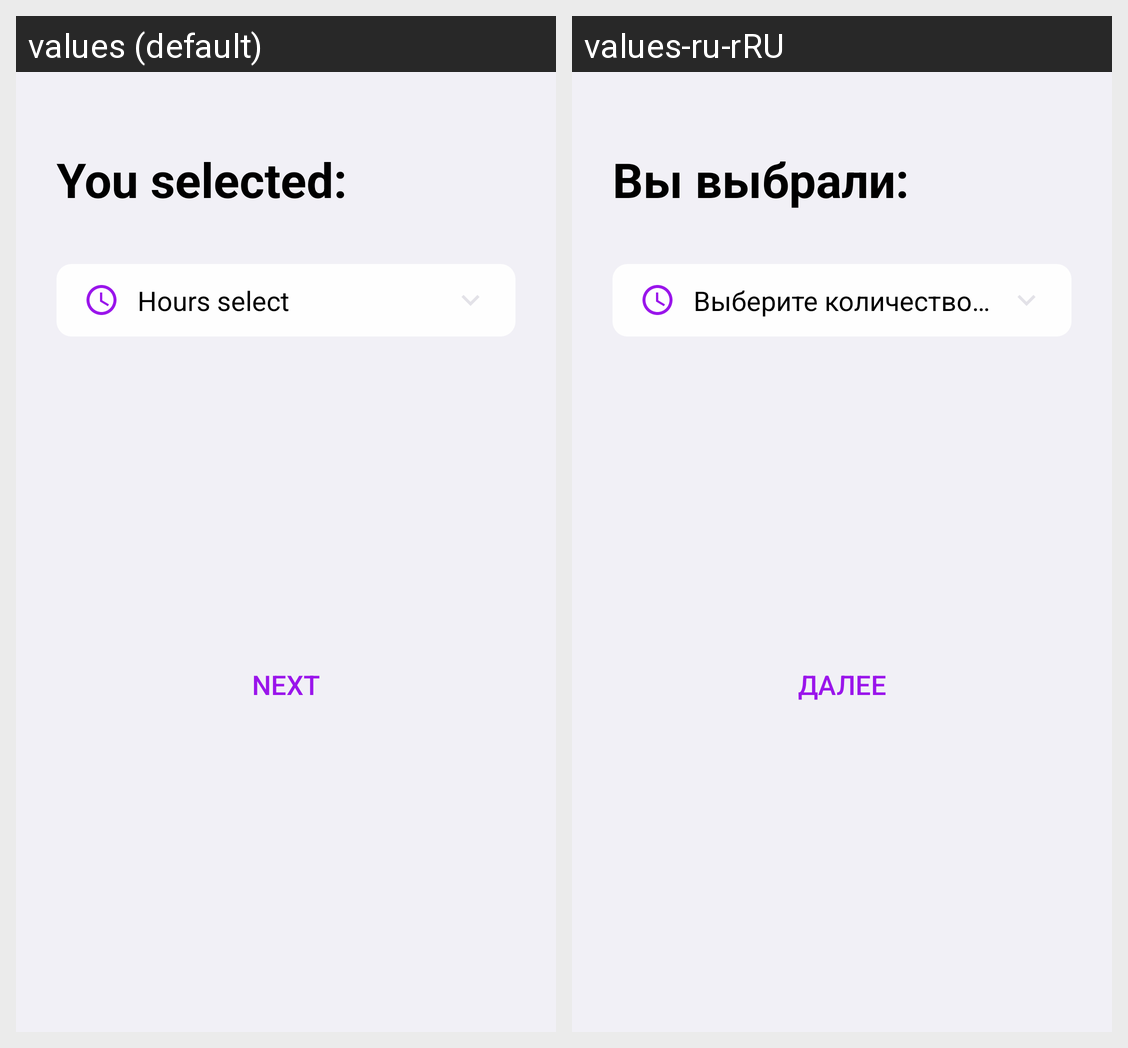

Strings drawn on this Android screen and how each of the app's shown locales translates them:
Android screen res/layout/fragment_client_selected_service.xml rendered under 2 locales, left to right: values (default), values-ru-rRU. Device: Nexus 5 (rendered at 1080×1920; each locale shown at half size, 540×960, under a caption strip naming it); theme Theme.PictureSnap.
Strings drawn on this screen, with the default value and each locale's value (text and hints the layout hard-codes, and strings that could not be matched under every locale, appear in the picture but are not listed):

you_selected
  values: You selected:
  values-ru-rRU: Вы выбрали:

hours_select
  values: Hours select
  values-ru-rRU: Выберите количество часов

next
  values: Next
  values-ru-rRU: Далее
